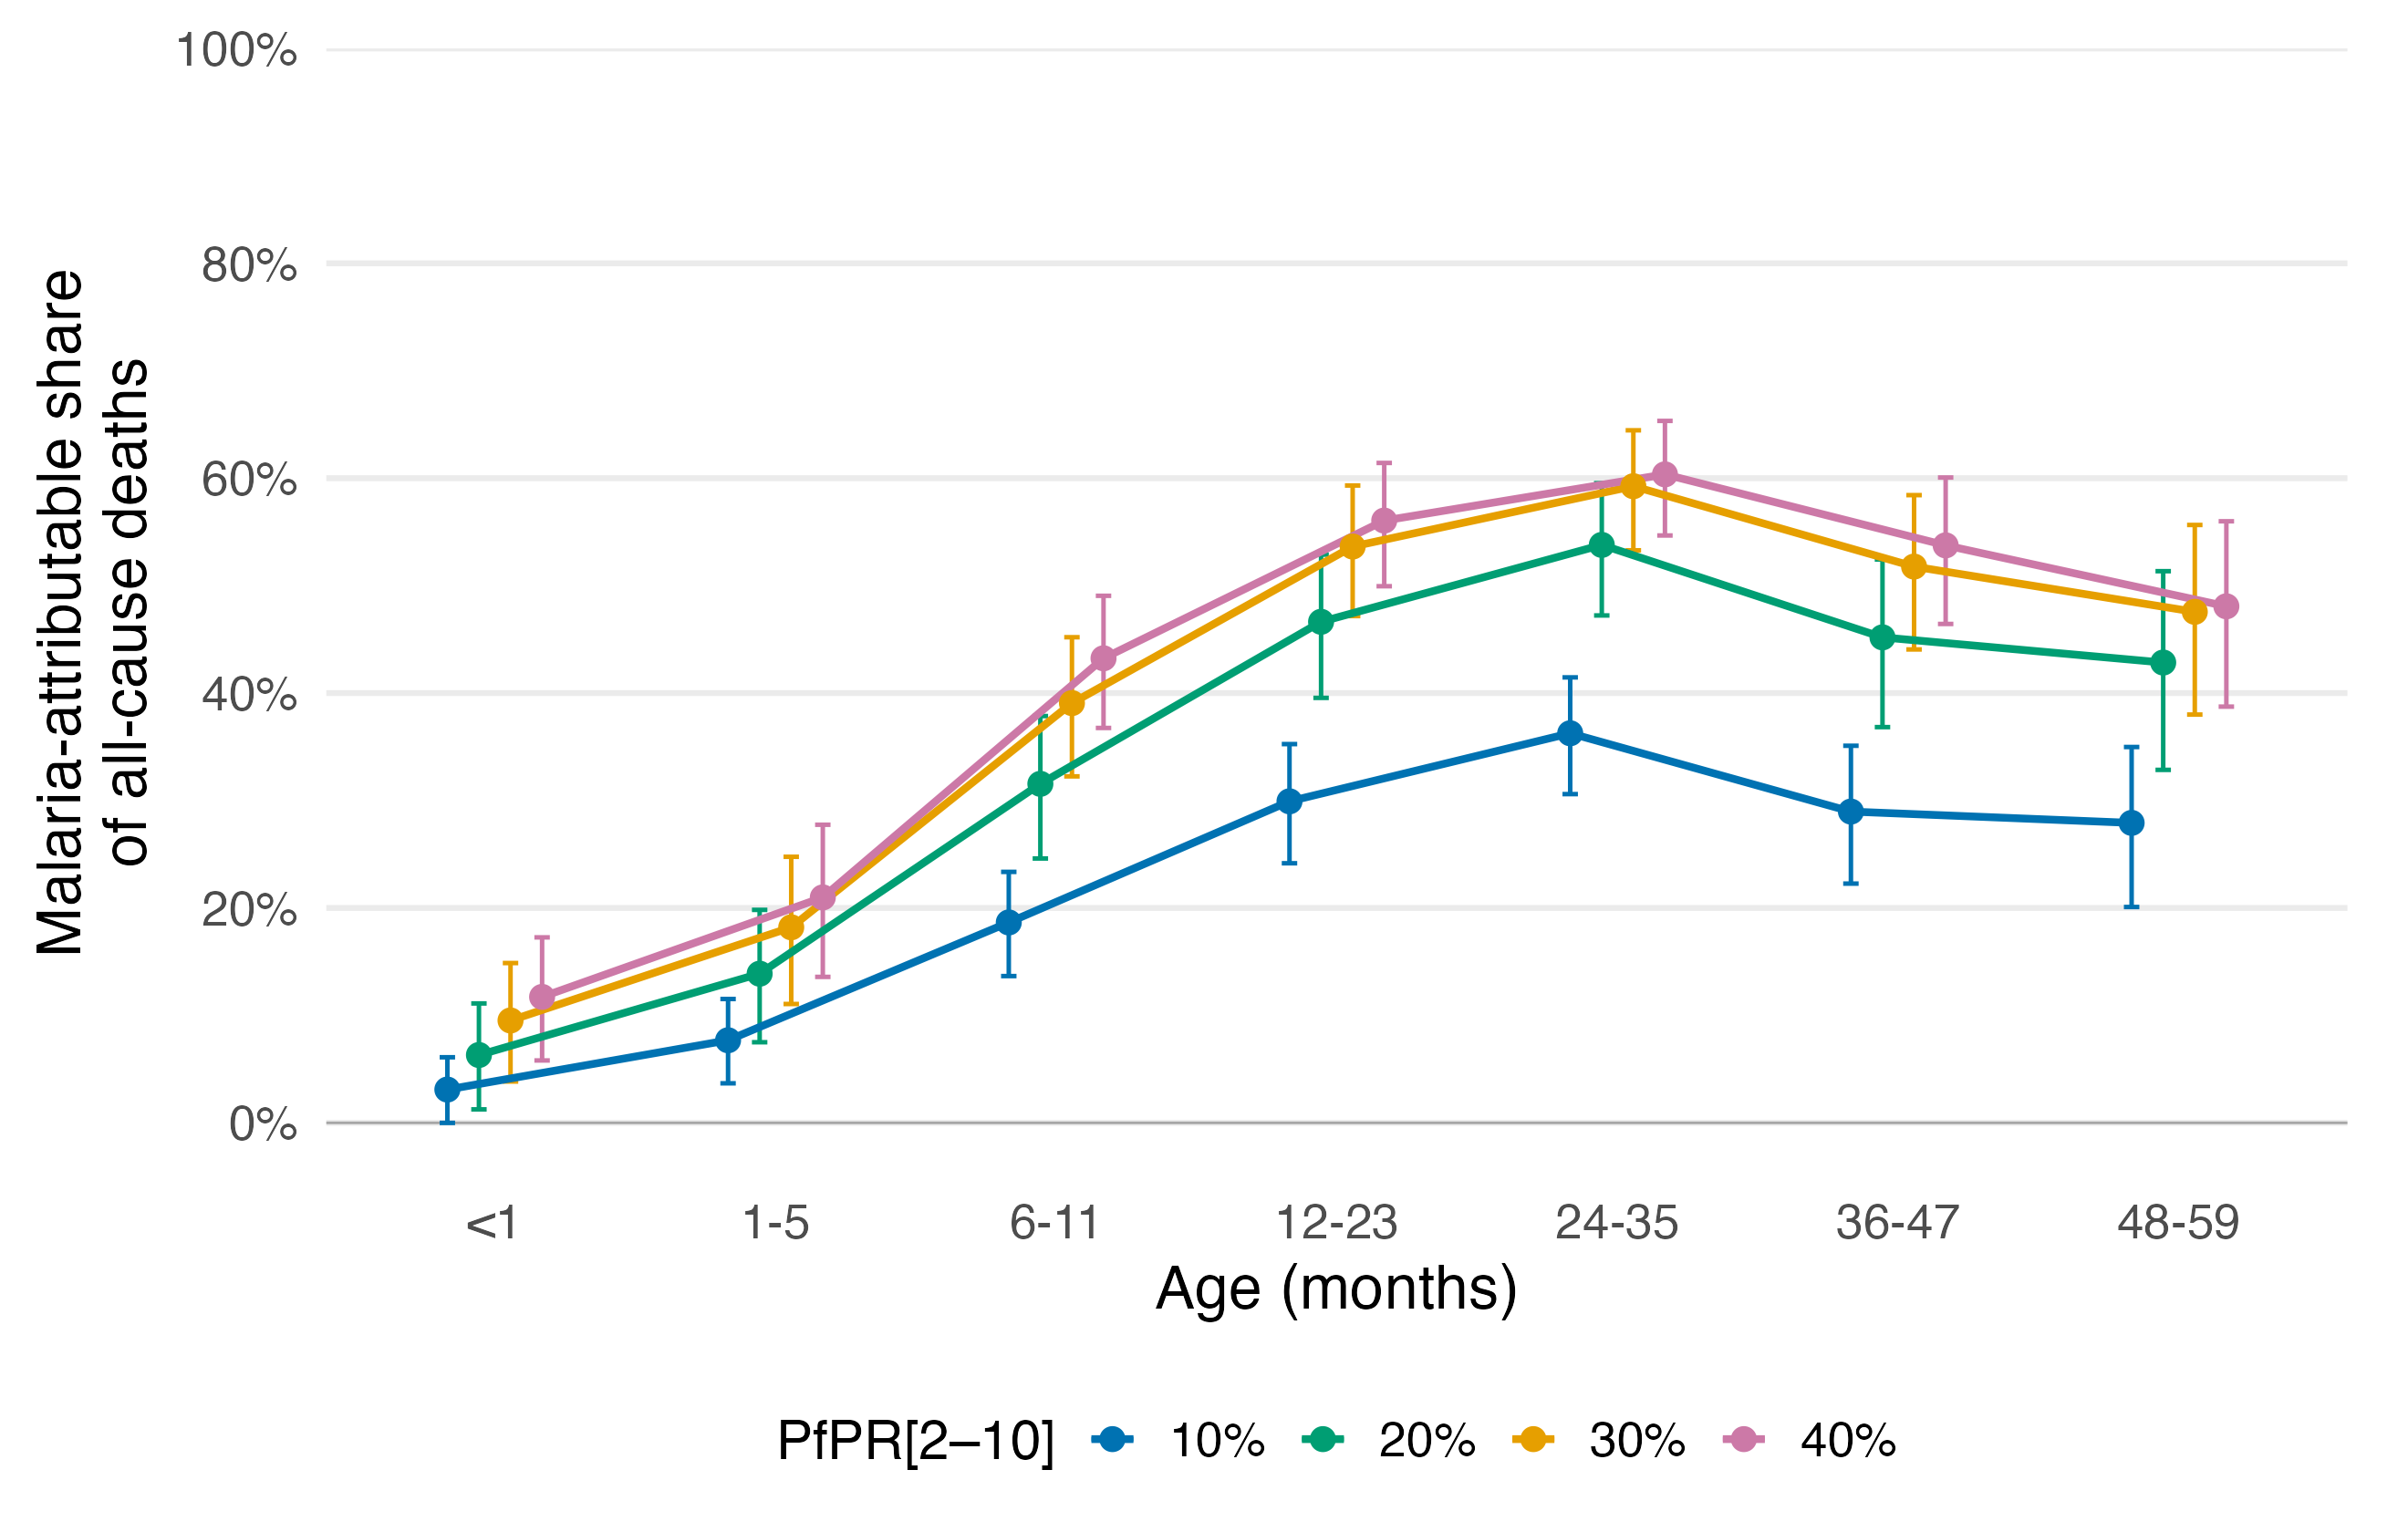

Data behind this chart, as committed beside it:
age_band, pfpr_pct, log_hr_zero_vs_current, log_hr_se, attributable_fraction, af_lower_95, af_upper_95, zero_below_observed_support, current_outside_central95
<1, 10, -0.03145, 0.01608, 0.03097, -6.1571540565396e-05, 0.06103, TRUE, FALSE
<1, 20, -0.0652, 0.02684, 0.06312, 0.01252, 0.1111, TRUE, FALSE
<1, 30, -0.1001, 0.03107, 0.09527, 0.03846, 0.1487, TRUE, FALSE
<1, 40, -0.1246, 0.03308, 0.1172, 0.05806, 0.1726, TRUE, FALSE
1-5, 10, -0.07996, 0.02168, 0.07685, 0.03678, 0.1153, TRUE, FALSE
1-5, 20, -0.1494, 0.03646, 0.1388, 0.07501, 0.1982, TRUE, FALSE
1-5, 30, -0.2009, 0.04268, 0.182, 0.1106, 0.2476, TRUE, FALSE
1-5, 40, -0.2355, 0.04565, 0.2098, 0.1358, 0.2774, TRUE, FALSE
6-11, 10, -0.2064, 0.0304, 0.1865, 0.1366, 0.2336, TRUE, FALSE
6-11, 20, -0.3791, 0.04933, 0.3155, 0.246, 0.3786, TRUE, FALSE
6-11, 30, -0.4954, 0.05411, 0.3907, 0.3225, 0.452, TRUE, FALSE
6-11, 40, -0.5663, 0.05517, 0.4324, 0.3675, 0.4905, TRUE, FALSE
12-23, 10, -0.3556, 0.04034, 0.2992, 0.2416, 0.3525, TRUE, FALSE
12-23, 20, -0.628, 0.06357, 0.4663, 0.3955, 0.5289, TRUE, FALSE
12-23, 30, -0.7687, 0.06668, 0.5364, 0.4717, 0.5932, TRUE, FALSE
12-23, 40, -0.8223, 0.06643, 0.5606, 0.4995, 0.6142, TRUE, FALSE
24-35, 10, -0.4504, 0.04343, 0.3626, 0.306, 0.4146, TRUE, FALSE
24-35, 20, -0.772, 0.06779, 0.5379, 0.4722, 0.5954, TRUE, FALSE
24-35, 30, -0.8978, 0.06971, 0.5925, 0.5329, 0.6446, TRUE, FALSE
24-35, 40, -0.9253, 0.06842, 0.6036, 0.5467, 0.6533, TRUE, FALSE
36-47, 10, -0.3421, 0.04602, 0.2897, 0.2227, 0.351, TRUE, FALSE
36-47, 20, -0.6012, 0.07237, 0.4519, 0.3683, 0.5243, TRUE, FALSE
36-47, 30, -0.7293, 0.0757, 0.5177, 0.4406, 0.5842, TRUE, FALSE
36-47, 40, -0.7711, 0.07492, 0.5375, 0.4643, 0.6007, TRUE, FALSE
48-59, 10, -0.3274, 0.05261, 0.2792, 0.2009, 0.3498, TRUE, FALSE
48-59, 20, -0.5594, 0.08218, 0.4284, 0.3285, 0.5135, TRUE, FALSE
48-59, 30, -0.6455, 0.08546, 0.4756, 0.38, 0.5565, TRUE, FALSE
48-59, 40, -0.6554, 0.08437, 0.4808, 0.3874, 0.5599, TRUE, FALSE
